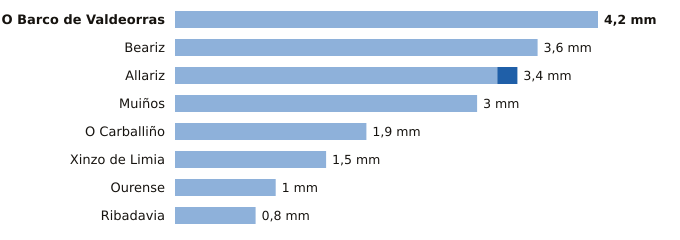

Values plotted in this chart, from the file beside it:
estacion, provincia, indicativo, mm_6_dias_anteriores, mm_hoy, mm_7_dias, horas_de_hoy
O Barco de Valdeorras, Ourense, 1583X, 4.2, 0.0, 4.2, 8
Beariz, Ourense, 1696O, 3.6, 0.0, 3.6, 7
Allariz, Ourense, 1706A, 3.2, 0.2, 3.4, 9
Muiños, Ourense, 1738U, 3.0, 0.0, 3.0, 8
O Carballiño, Ourense, 1700X, 1.9, 0.0, 1.9, 10
Xinzo de Limia, Ourense, 1735X, 1.5, 0.0, 1.5, 10
Ourense, Ourense, 1690A, 1.0, 0.0, 1.0, 10
Ribadavia, Ourense, 1701X, 0.8, 0.0, 0.8, 9
